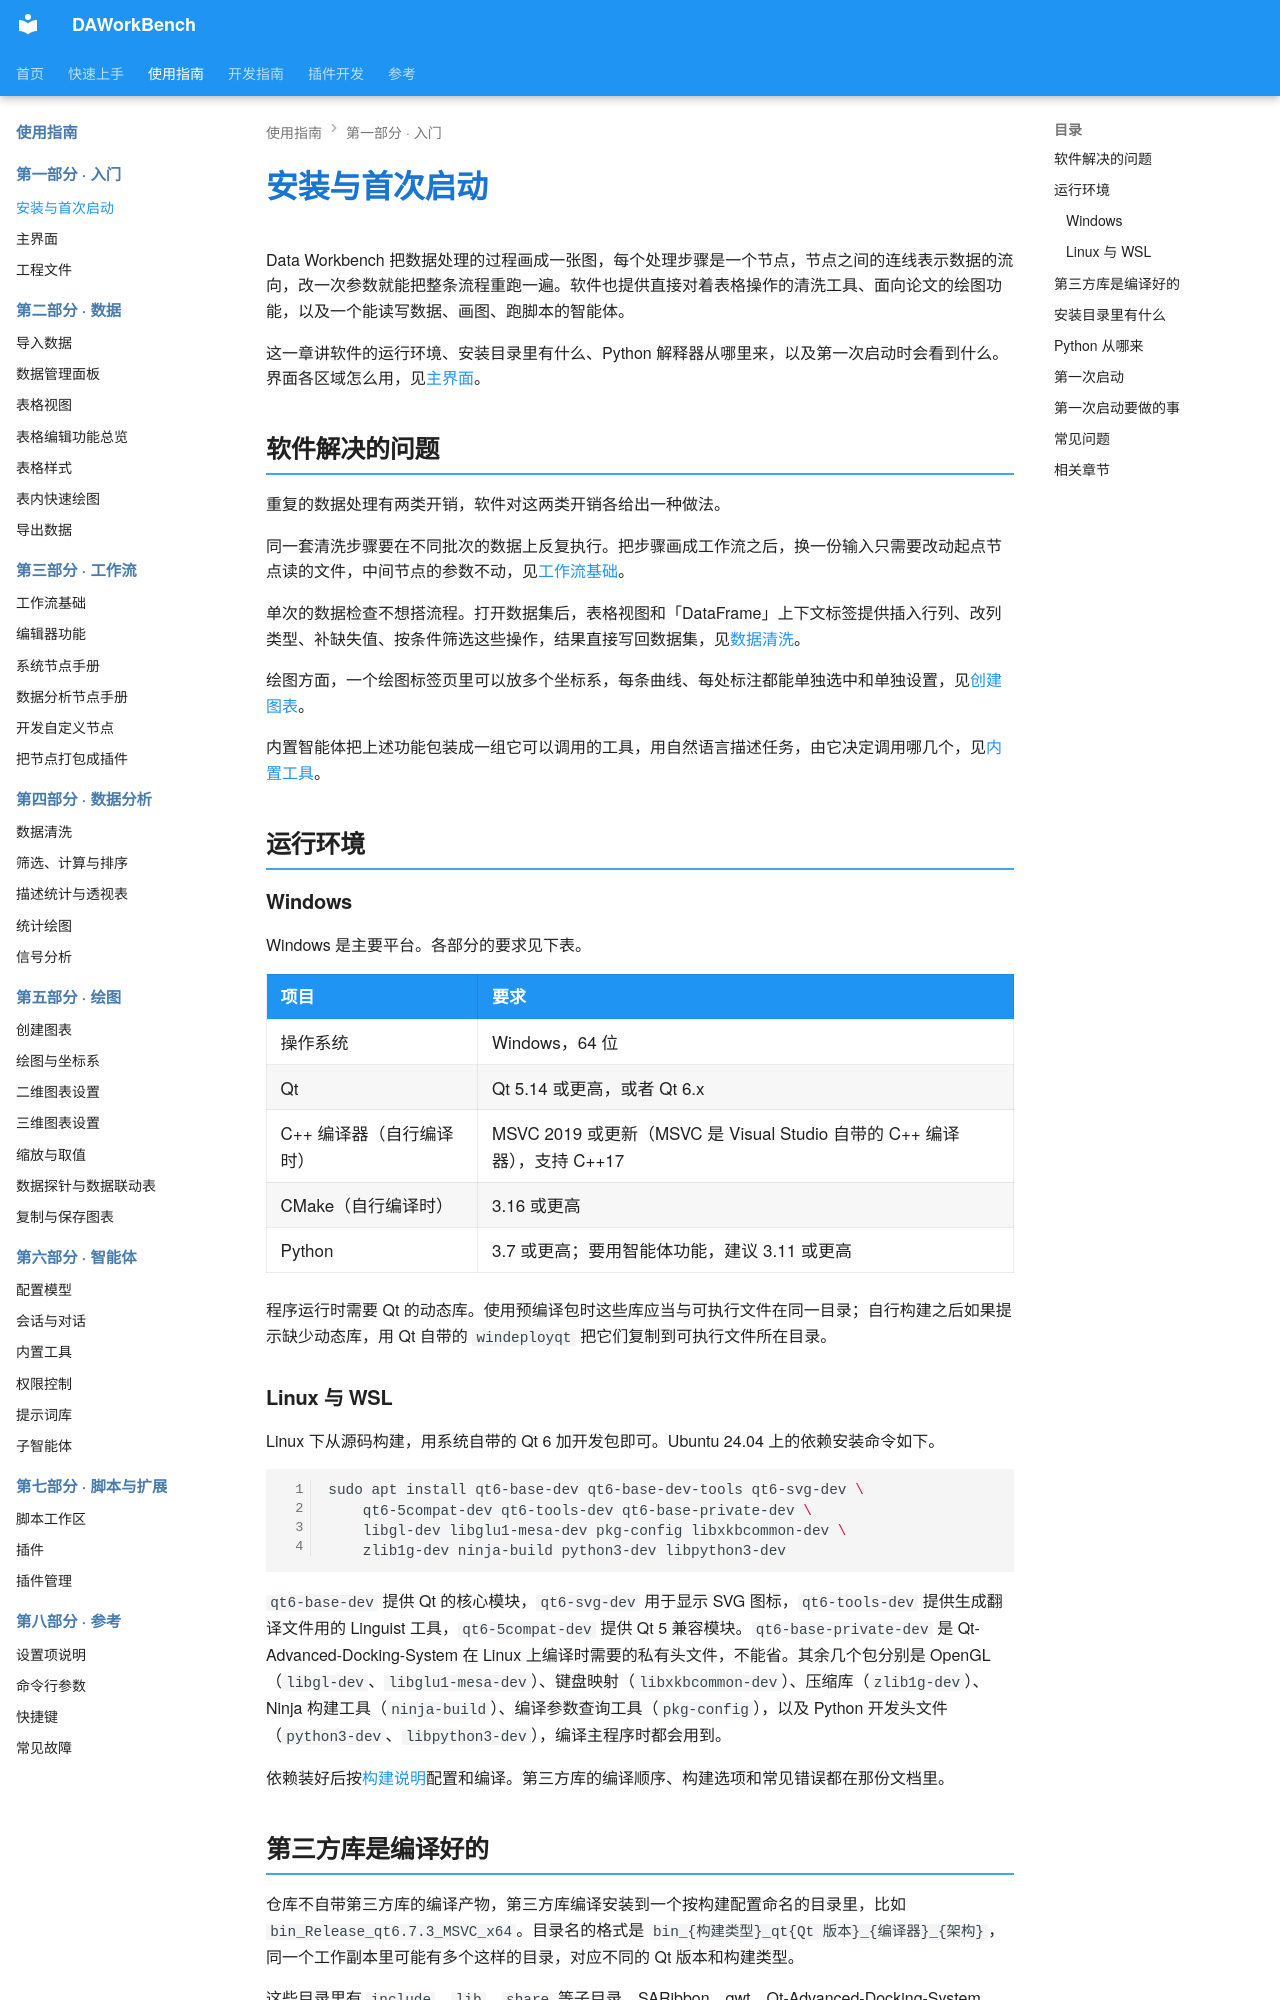

repository: czyt1988/data-workbench · page: zh/use-guide/getting-started/install/index.html · generator: mkdocs

# 安装与首次启动

Data Workbench 把数据处理的过程画成一张图，每个处理步骤是一个节点，节点之间的连线表示数据的流向，改一次参数就能把整条流程重跑一遍。软件也提供直接对着表格操作的清洗工具、面向论文的绘图功能，以及一个能读写数据、画图、跑脚本的智能体。

这一章讲软件的运行环境、安装目录里有什么、Python 解释器从哪里来，以及第一次启动时会看到什么。界面各区域怎么用，见[主界面](main-window.md)。

## 软件解决的问题

重复的数据处理有两类开销，软件对这两类开销各给出一种做法。

同一套清洗步骤要在不同批次的数据上反复执行。把步骤画成工作流之后，换一份输入只需要改动起点节点读的文件，中间节点的参数不动，见[工作流基础](../workflow/basics.md)。

单次的数据检查不想搭流程。打开数据集后，表格视图和「DataFrame」上下文标签提供插入行列、改列类型、补缺失值、按条件筛选这些操作，结果直接写回数据集，见[数据清洗](../analysis/cleaning.md)。

绘图方面，一个绘图标签页里可以放多个坐标系，每条曲线、每处标注都能单独选中和单独设置，见[创建图表](../chart/create.md)。

内置智能体把上述功能包装成一组它可以调用的工具，用自然语言描述任务，由它决定调用哪几个，见[内置工具](../agent/tools.md)。

## 运行环境

### Windows

Windows 是主要平台。各部分的要求见下表。

| 项目 | 要求 |
|------|------|
| 操作系统 | Windows，64 位 |
| Qt | Qt 5.14 或更高，或者 Qt 6.x |
| C++ 编译器（自行编译时） | MSVC 2019 或更新（MSVC 是 Visual Studio 自带的 C++ 编译器），支持 C++17 |
| CMake（自行编译时） | 3.16 或更高 |
| Python | 3.7 或更高；要用智能体功能，建议 3.11 或更高 |

程序运行时需要 Qt 的动态库。使用预编译包时这些库应当与可执行文件在同一目录；自行构建之后如果提示缺少动态库，用 Qt 自带的 `windeployqt` 把它们复制到可执行文件所在目录。

### Linux 与 WSL

Linux 下从源码构建，用系统自带的 Qt 6 加开发包即可。Ubuntu 24.04 上的依赖安装命令如下。

```bash
sudo apt install qt6-base-dev qt6-base-dev-tools qt6-svg-dev \
    qt6-5compat-dev qt6-tools-dev qt6-base-private-dev \
    libgl-dev libglu1-mesa-dev pkg-config libxkbcommon-dev \
    zlib1g-dev ninja-build python3-dev libpython3-dev
```

`qt6-base-dev` 提供 Qt 的核心模块，`qt6-svg-dev` 用于显示 SVG 图标，`qt6-tools-dev` 提供生成翻译文件用的 Linguist 工具，`qt6-5compat-dev` 提供 Qt 5 兼容模块。`qt6-base-private-dev` 是 Qt-Advanced-Docking-System 在 Linux 上编译时需要的私有头文件，不能省。其余几个包分别是 OpenGL（`libgl-dev`、`libglu1-mesa-dev`）、键盘映射（`libxkbcommon-dev`）、压缩库（`zlib1g-dev`）、Ninja 构建工具（`ninja-build`）、编译参数查询工具（`pkg-config`），以及 Python 开发头文件（`python3-dev`、`libpython3-dev`），编译主程序时都会用到。

依赖装好后按[构建说明](../../build/build-instructions.md)配置和编译。第三方库的编译顺序、构建选项和常见错误都在那份文档里。
